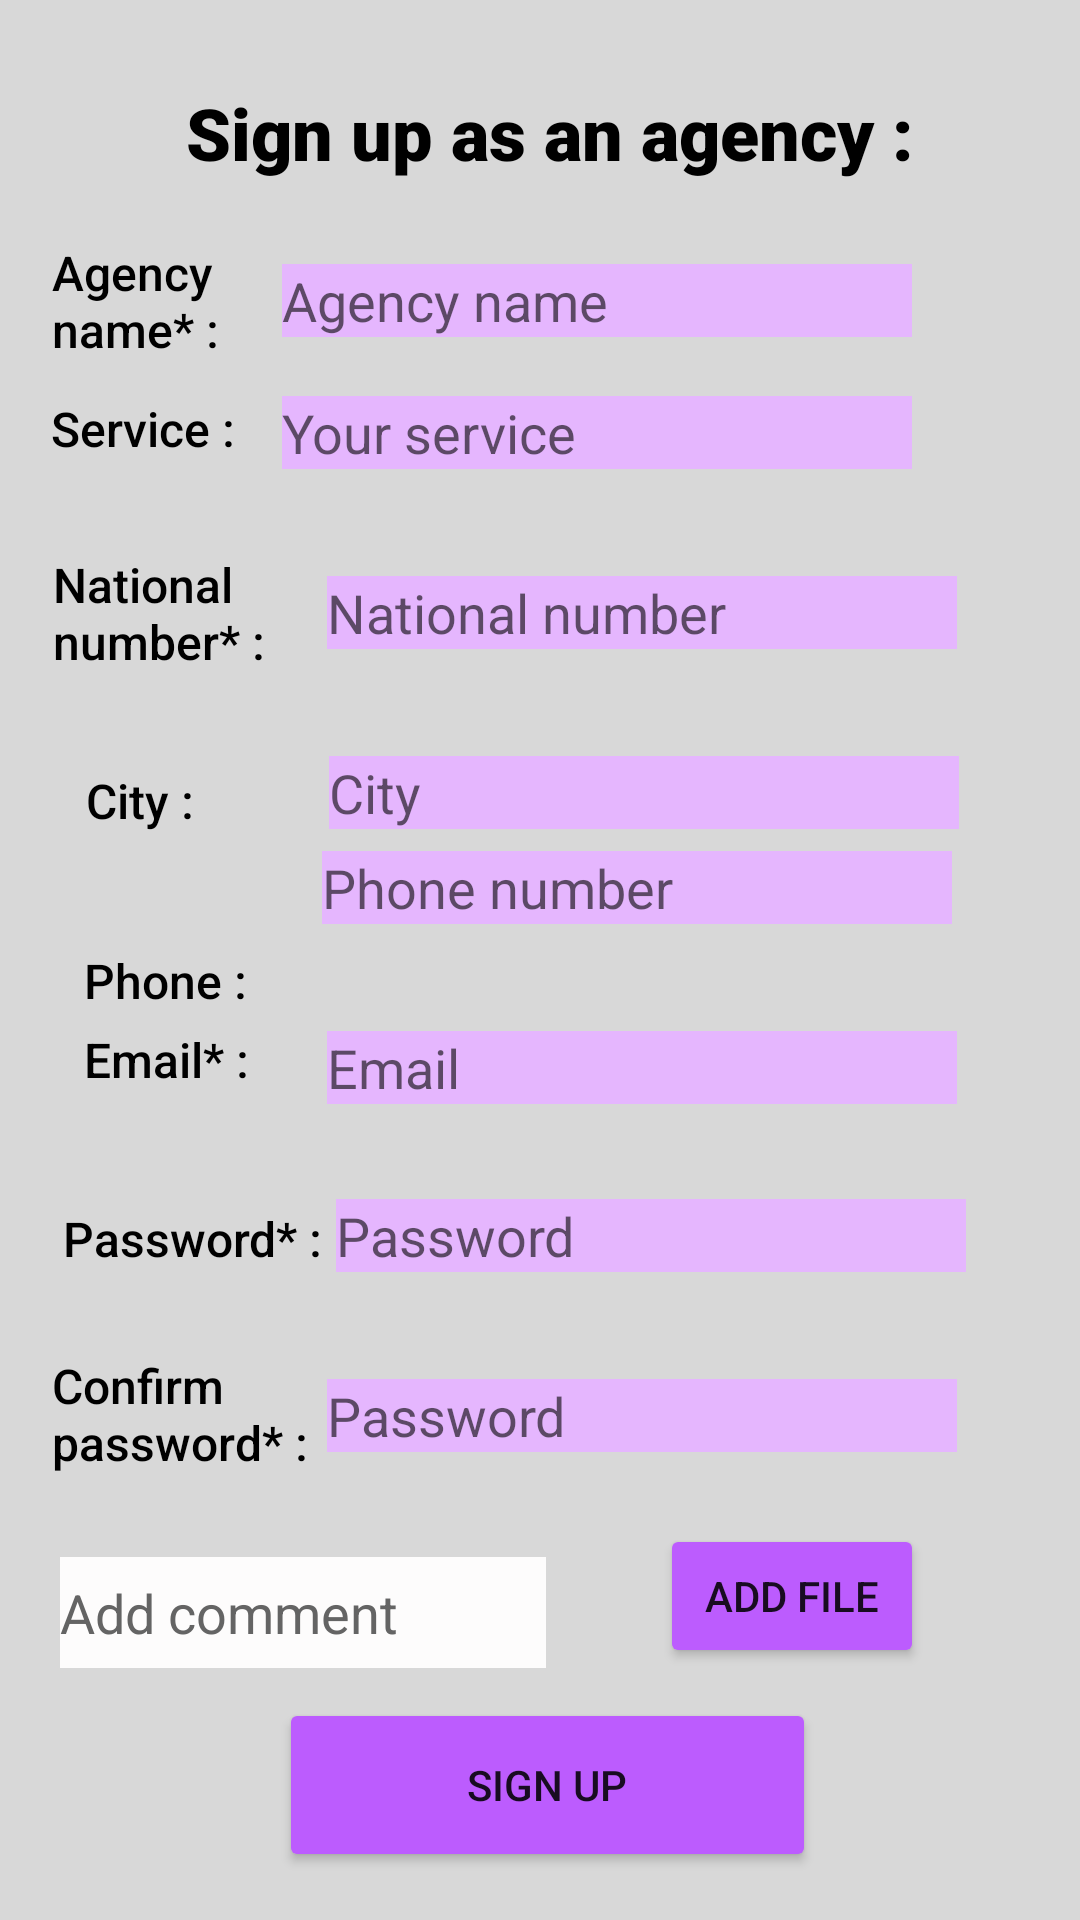

Here is an Android app screen rendered from its layout file. Give the layout XML and the strings, colors and styles it references.
<!-- AndroidManifest.xml: application theme Theme.GestInterim -->
<!-- res/layout/activity_sign_up_agency.xml -->
<?xml version="1.0" encoding="utf-8"?>
<androidx.constraintlayout.widget.ConstraintLayout xmlns:android="http://schemas.android.com/apk/res/android"
    xmlns:app="http://schemas.android.com/apk/res-auto"
    xmlns:tools="http://schemas.android.com/tools"
    android:layout_width="match_parent"
    android:layout_height="match_parent"
    android:background="#CEB0D3"
    android:backgroundTint="@color/light_grey"
    tools:context=".SignUpAgency">


    <TextView
        android:id="@+id/signUpAgency"
        android:layout_width="wrap_content"
        android:layout_height="wrap_content"
        android:layout_marginTop="28dp"
        android:fontFamily="sans-serif-black"
        android:text="Sign up as an agency :"
        android:textColor="@color/black"
        android:textSize="24sp"
        app:layout_constraintEnd_toEndOf="parent"
        app:layout_constraintHorizontal_bias="0.529"
        app:layout_constraintStart_toStartOf="parent"
        app:layout_constraintTop_toTopOf="parent" />

    <EditText
        android:id="@+id/agencyNameEditText"
        android:layout_width="wrap_content"
        android:layout_height="wrap_content"
        android:layout_marginTop="88dp"
        android:layout_marginEnd="56dp"
        android:background="@color/light_purple"
        android:ems="10"
        android:hint="Agency name"
        android:inputType="textPersonName"
        app:layout_constraintEnd_toEndOf="parent"
        app:layout_constraintTop_toTopOf="parent" />

    <TextView
        android:id="@+id/agencyservice"
        android:layout_width="wrap_content"
        android:layout_height="wrap_content"
        android:layout_marginTop="132dp"
        android:fontFamily="sans-serif-medium"
        android:text="Service :"
        android:textColor="@color/black"
        android:textSize="16sp"
        app:layout_constraintEnd_toEndOf="parent"
        app:layout_constraintHorizontal_bias="0.057"
        app:layout_constraintStart_toStartOf="parent"
        app:layout_constraintTop_toTopOf="parent" />

    <TextView
        android:id="@+id/agencynn"
        android:layout_width="89dp"
        android:layout_height="54dp"
        android:layout_marginTop="184dp"
        android:fontFamily="sans-serif-medium"
        android:text="National number* :"
        android:textColor="@color/black"
        android:textSize="16sp"
        app:layout_constraintEnd_toEndOf="parent"
        app:layout_constraintHorizontal_bias="0.065"
        app:layout_constraintStart_toStartOf="parent"
        app:layout_constraintTop_toTopOf="parent" />

    <TextView
        android:id="@+id/agencypw"
        android:layout_width="88dp"
        android:layout_height="22dp"
        android:layout_marginBottom="216dp"
        android:fontFamily="sans-serif-medium"
        android:text="Password* :"
        android:textColor="@color/black"
        android:textSize="16sp"
        app:layout_constraintBottom_toBottomOf="parent"
        app:layout_constraintEnd_toEndOf="parent"
        app:layout_constraintHorizontal_bias="0.077"
        app:layout_constraintStart_toStartOf="parent" />

    <TextView
        android:id="@+id/agencymail"
        android:layout_width="wrap_content"
        android:layout_height="wrap_content"
        android:layout_marginBottom="276dp"
        android:fontFamily="sans-serif-medium"
        android:text="Email* :"
        android:textColor="@color/black"
        android:textSize="16sp"
        app:layout_constraintBottom_toBottomOf="parent"
        app:layout_constraintEnd_toEndOf="parent"
        app:layout_constraintHorizontal_bias="0.092"
        app:layout_constraintStart_toStartOf="parent" />

    <EditText
        android:id="@+id/mailAgencyEditText"
        android:layout_width="wrap_content"
        android:layout_height="wrap_content"
        android:layout_marginBottom="272dp"
        android:background="@color/light_purple"
        android:ems="10"
        android:hint="Email"
        android:inputType="textPersonName"
        app:layout_constraintBottom_toBottomOf="parent"
        app:layout_constraintEnd_toEndOf="parent"
        app:layout_constraintHorizontal_bias="0.726"
        app:layout_constraintStart_toStartOf="parent" />

    <TextView
        android:id="@+id/agencypn"
        android:layout_width="69dp"
        android:layout_height="29dp"
        android:layout_marginTop="316dp"
        android:fontFamily="sans-serif-medium"
        android:text="Phone :"
        android:textColor="@color/black"
        android:textSize="16sp"
        app:layout_constraintEnd_toEndOf="parent"
        app:layout_constraintHorizontal_bias="0.096"
        app:layout_constraintStart_toStartOf="parent"
        app:layout_constraintTop_toTopOf="parent" />

    <EditText
        android:id="@+id/passwordAgencyEditText"
        android:layout_width="wrap_content"
        android:layout_height="wrap_content"
        android:layout_marginBottom="216dp"
        android:background="@color/light_purple"
        android:ems="10"
        android:hint="Password"
        android:inputType="textPassword"
        app:layout_constraintBottom_toBottomOf="parent"
        app:layout_constraintEnd_toEndOf="parent"
        app:layout_constraintHorizontal_bias="0.746"
        app:layout_constraintStart_toStartOf="parent" />

    <TextView
        android:id="@+id/agencycpw"
        android:layout_width="103dp"
        android:layout_height="49dp"
        android:layout_marginBottom="140dp"
        android:fontFamily="sans-serif-medium"
        android:text="Confirm password* :"
        android:textColor="@color/black"
        android:textSize="16sp"
        app:layout_constraintBottom_toBottomOf="parent"
        app:layout_constraintEnd_toEndOf="parent"
        app:layout_constraintHorizontal_bias="0.068"
        app:layout_constraintStart_toStartOf="parent" />

    <EditText
        android:id="@+id/serviceAgencyEditText"
        android:layout_width="wrap_content"
        android:layout_height="wrap_content"
        android:layout_marginTop="132dp"
        android:layout_marginEnd="56dp"
        android:background="@color/light_purple"
        android:ems="10"
        android:hint="Your service"
        android:inputType="textPersonName"
        app:layout_constraintEnd_toEndOf="parent"
        app:layout_constraintTop_toTopOf="parent" />

    <EditText
        android:id="@+id/phoneNumberAgencyEditText"
        android:layout_width="wrap_content"
        android:layout_height="wrap_content"
        android:layout_marginBottom="332dp"
        android:background="@color/light_purple"
        android:ems="10"
        android:hint="Phone number"
        android:inputType="textPersonName"
        app:layout_constraintBottom_toBottomOf="parent"
        app:layout_constraintEnd_toEndOf="parent"
        app:layout_constraintHorizontal_bias="0.716"
        app:layout_constraintStart_toStartOf="parent" />

    <EditText
        android:id="@+id/cityEditText"
        android:layout_width="wrap_content"
        android:layout_height="wrap_content"
        android:layout_marginTop="252dp"
        android:background="@color/light_purple"
        android:ems="10"
        android:hint="City"
        android:inputType="textPersonName"
        app:layout_constraintEnd_toEndOf="parent"
        app:layout_constraintHorizontal_bias="0.731"
        app:layout_constraintStart_toStartOf="parent"
        app:layout_constraintTop_toTopOf="parent" />

    <EditText
        android:id="@+id/nationalNumberAgencyEditText"
        android:layout_width="wrap_content"
        android:layout_height="wrap_content"
        android:layout_marginTop="192dp"
        android:background="@color/light_purple"
        android:ems="10"
        android:hint="National number"
        android:inputType="textPersonName"
        app:layout_constraintEnd_toEndOf="parent"
        app:layout_constraintHorizontal_bias="0.726"
        app:layout_constraintStart_toStartOf="parent"
        app:layout_constraintTop_toTopOf="parent" />

    <TextView
        android:id="@+id/city"
        android:layout_width="wrap_content"
        android:layout_height="wrap_content"
        android:layout_marginTop="256dp"
        android:fontFamily="sans-serif-medium"
        android:text="City :"
        android:textColor="@color/black"
        android:textSize="16sp"
        app:layout_constraintEnd_toEndOf="parent"
        app:layout_constraintHorizontal_bias="0.088"
        app:layout_constraintStart_toStartOf="parent"
        app:layout_constraintTop_toTopOf="parent" />

    <EditText
        android:id="@+id/confirmPasswordAgencyEditText"
        android:layout_width="wrap_content"
        android:layout_height="wrap_content"
        android:layout_marginBottom="156dp"
        android:background="@color/light_purple"
        android:ems="10"
        android:hint="Password"
        android:inputType="textPassword"
        app:layout_constraintBottom_toBottomOf="parent"
        app:layout_constraintEnd_toEndOf="parent"
        app:layout_constraintHorizontal_bias="0.726"
        app:layout_constraintStart_toStartOf="parent" />

    <TextView
        android:id="@+id/agency"
        android:layout_width="92dp"
        android:layout_height="40dp"
        android:layout_marginTop="80dp"
        android:fontFamily="sans-serif-medium"
        android:text="Agency name* :"
        android:textColor="@color/black"
        android:textSize="16sp"
        app:layout_constraintEnd_toEndOf="parent"
        app:layout_constraintHorizontal_bias="0.065"
        app:layout_constraintStart_toStartOf="parent"
        app:layout_constraintTop_toTopOf="parent" />

    <Button
        android:id="@+id/addFileAgencyButton"
        android:layout_width="wrap_content"
        android:layout_height="wrap_content"
        android:layout_marginStart="220dp"
        android:layout_marginBottom="84dp"
        android:backgroundTint="@color/flash_purple"
        android:text="Add file"
        app:layout_constraintBottom_toBottomOf="parent"
        app:layout_constraintStart_toStartOf="parent" />

    <EditText
        android:id="@+id/addCommentAgencyEditText"
        android:layout_width="162dp"
        android:layout_height="37dp"
        android:layout_marginStart="20dp"
        android:layout_marginBottom="84dp"
        android:background="#FDFCFC"
        android:ems="10"
        android:hint="Add comment"
        android:inputType="textPersonName"
        android:textColorHint="@color/dark_grey"
        app:layout_constraintBottom_toBottomOf="parent"
        app:layout_constraintStart_toStartOf="parent" />

    <Button
        android:id="@+id/signUpAgencyButton"
        android:layout_width="179dp"
        android:layout_height="58dp"
        android:layout_marginEnd="88dp"
        android:layout_marginBottom="16dp"
        android:backgroundTint="@color/flash_purple"
        android:text="Sign up"
        app:layout_constraintBottom_toBottomOf="parent"
        app:layout_constraintEnd_toEndOf="parent" />

</androidx.constraintlayout.widget.ConstraintLayout>
<!-- resources referenced by this layout -->
<resources>
  <color name="black">#FF000000</color>
  <color name="dark_grey">#646464</color>
  <color name="flash_purple">#BC5CFE</color>
  <color name="light_grey">#D8D8D8</color>
  <color name="light_purple">#E5B6FE</color>
  <style name="Theme.GestInterim" parent="Theme.MaterialComponents.DayNight.DarkActionBar">
          
          <item name="colorPrimary">@color/purple_500</item>
          <item name="colorPrimaryVariant">@color/purple_700</item>
          <item name="colorOnPrimary">@color/white</item>
          
          <item name="colorSecondary">@color/teal_200</item>
          <item name="colorSecondaryVariant">@color/teal_700</item>
          <item name="colorOnSecondary">@color/black</item>
          
          <item name="android:statusBarColor">?attr/colorPrimaryVariant</item>
          
      </style>
  <color name="purple_500">#FF6200EE</color>
  <color name="purple_700">#FF3700B3</color>
  <color name="white">#FFFFFFFF</color>
  <color name="teal_200">#FF03DAC5</color>
  <color name="teal_700">#FF018786</color>
</resources>
